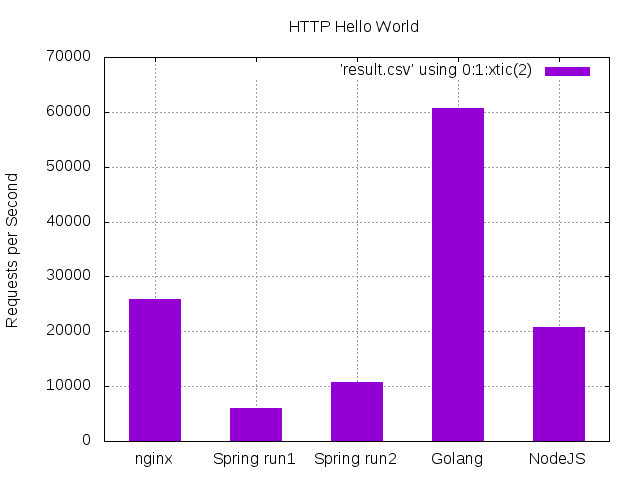

Data behind this chart, as committed beside it:
25861; nginx
6041; Spring run1
10705; Spring run2
60662; Golang
20812; NodeJS
